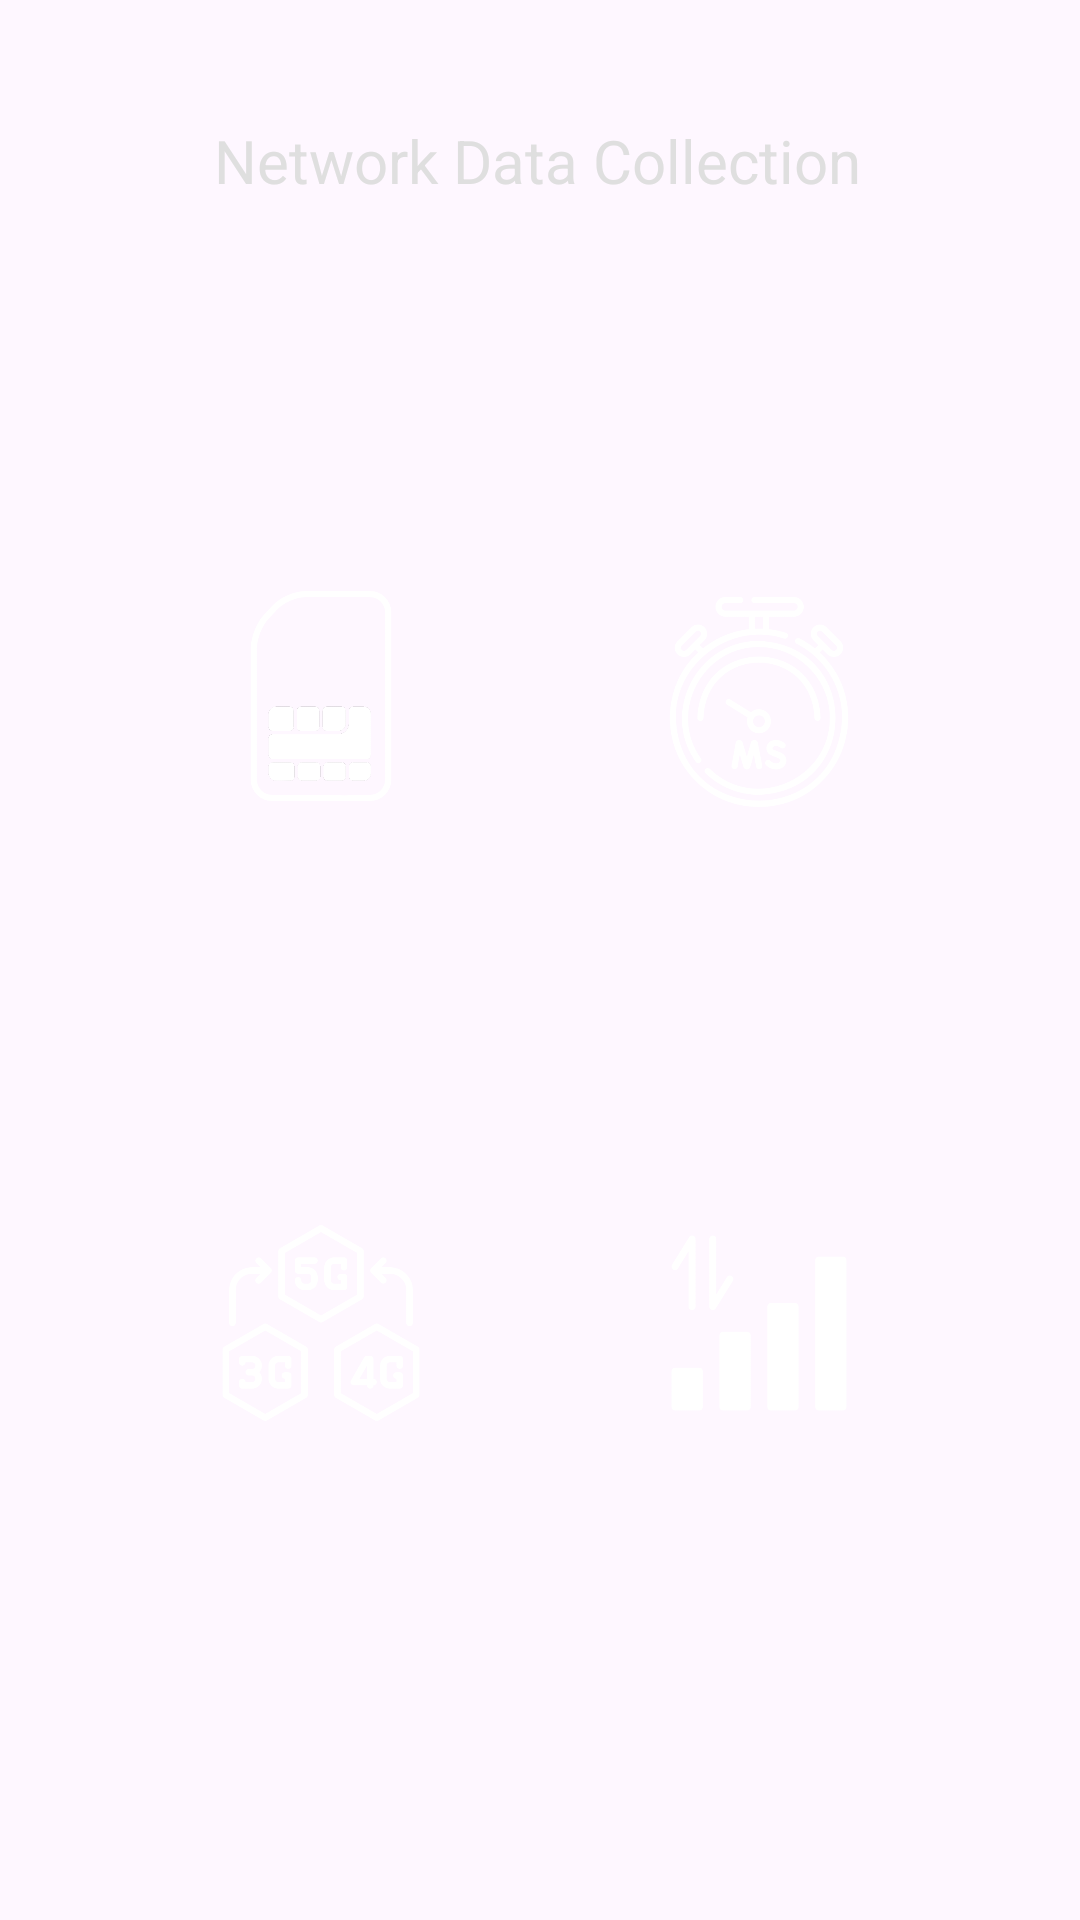

Reconstruct the res/layout file that produces this screen, plus the resources it refers to.
<!-- AndroidManifest.xml: application theme Theme.Trackersignal -->
<!-- res/layout/fragment_network.xml -->
<?xml version="1.0" encoding="utf-8"?>
<androidx.constraintlayout.widget.ConstraintLayout xmlns:android="http://schemas.android.com/apk/res/android"
    xmlns:app="http://schemas.android.com/apk/res-auto"
    android:id="@+id/linearLayout"
    android:layout_width="match_parent"
    android:layout_height="match_parent">


    <ImageView
        android:id="@+id/ping"
        android:layout_width="70dp"
        android:layout_height="70dp"
        android:layout_marginTop="120dp"
        android:layout_marginEnd="72dp"
        android:layout_marginBottom="3dp"
        app:layout_constraintBottom_toTopOf="@+id/pingResultTextView"
        app:layout_constraintEnd_toEndOf="parent"
        app:layout_constraintTop_toTopOf="parent"
        app:layout_constraintVertical_bias="1.0"
        app:srcCompat="@drawable/atraso" />

    <TextView
        android:id="@+id/operatorTextView"
        android:layout_width="120dp"
        android:layout_height="40dp"
        android:layout_marginStart="48dp"
        android:layout_marginTop="272dp"
        android:textAlignment="center"
        android:textSize="16sp"
        app:layout_constraintStart_toStartOf="parent"
        app:layout_constraintTop_toTopOf="parent" />

    <TextView
        android:id="@+id/pingResultTextView"
        android:layout_width="120dp"
        android:layout_height="40dp"
        android:layout_marginTop="272dp"
        android:layout_marginEnd="48dp"
        android:textAlignment="center"
        android:textSize="16sp"
        app:layout_constraintEnd_toEndOf="parent"
        app:layout_constraintTop_toTopOf="parent" />

    <ImageView
        android:id="@+id/operator"
        android:layout_width="70dp"
        android:layout_height="70dp"
        android:layout_marginStart="72dp"
        android:layout_marginTop="120dp"
        android:layout_marginBottom="5dp"
        android:contentDescription="@string/operator"
        app:layout_constraintBottom_toTopOf="@+id/operatorTextView"
        app:layout_constraintStart_toStartOf="parent"
        app:layout_constraintTop_toTopOf="parent"
        app:layout_constraintVertical_bias="1.0"
        app:srcCompat="@drawable/chip" />

    <ImageView
        android:id="@+id/networktype"
        android:layout_width="70dp"
        android:layout_height="70dp"
        android:layout_marginEnd="72dp"
        android:layout_marginBottom="8dp"
        app:layout_constraintBottom_toTopOf="@+id/networkTypeTextView"
        app:layout_constraintEnd_toEndOf="parent"
        app:srcCompat="@drawable/dadosmoveis" />

    <TextView
        android:id="@+id/networkSpeedTextView"
        android:layout_width="120dp"
        android:layout_height="40dp"
        android:layout_marginStart="48dp"
        android:layout_marginTop="484dp"
        android:textAlignment="center"
        android:textSize="16sp"
        app:layout_constraintStart_toStartOf="parent"
        app:layout_constraintTop_toTopOf="parent" />

    <TextView
        android:id="@+id/networkTypeTextView"
        android:layout_width="120dp"
        android:layout_height="40dp"
        android:layout_marginTop="484dp"
        android:layout_marginEnd="48dp"
        android:textAlignment="center"
        android:textSize="16sp"
        app:layout_constraintEnd_toEndOf="parent"
        app:layout_constraintTop_toTopOf="parent" />

    <ImageView
        android:id="@+id/networkspeed"
        android:layout_width="70dp"
        android:layout_height="70dp"
        android:layout_marginStart="72dp"
        android:layout_marginBottom="8dp"
        app:layout_constraintBottom_toTopOf="@+id/networkSpeedTextView"
        app:layout_constraintStart_toStartOf="parent"
        app:srcCompat="@drawable/tipodevelocidade" />

    <TextView
        android:id="@+id/info"
        android:layout_width="wrap_content"
        android:layout_height="wrap_content"
        android:layout_marginTop="40dp"
        android:text="Network Data Collection"
        android:textColor="#DFDFDF"
        android:textSize="20sp"
        app:layout_constraintEnd_toEndOf="parent"
        app:layout_constraintHorizontal_bias="0.495"
        app:layout_constraintStart_toStartOf="parent"
        app:layout_constraintTop_toTopOf="parent" />


</androidx.constraintlayout.widget.ConstraintLayout>
<!-- resources referenced by this layout -->
<resources>
  <!-- drawable atraso: png bitmap (drawable, 35413 bytes) -->
  <!-- drawable chip: png bitmap (drawable, 13534 bytes) -->
  <!-- drawable dadosmoveis: png bitmap (drawable, 7325 bytes) -->
  <!-- drawable tipodevelocidade: png bitmap (drawable, 21881 bytes) -->
  <string name="operator" />
  <style name="Theme.Trackersignal" parent="Base.Theme.Trackersignal" />
  <style name="Base.Theme.Trackersignal" parent="Theme.Material3.DayNight.NoActionBar">
          
          
          <item name="android:statusBarColor">@color/material_dynamic_neutral10</item>
      </style>
</resources>
